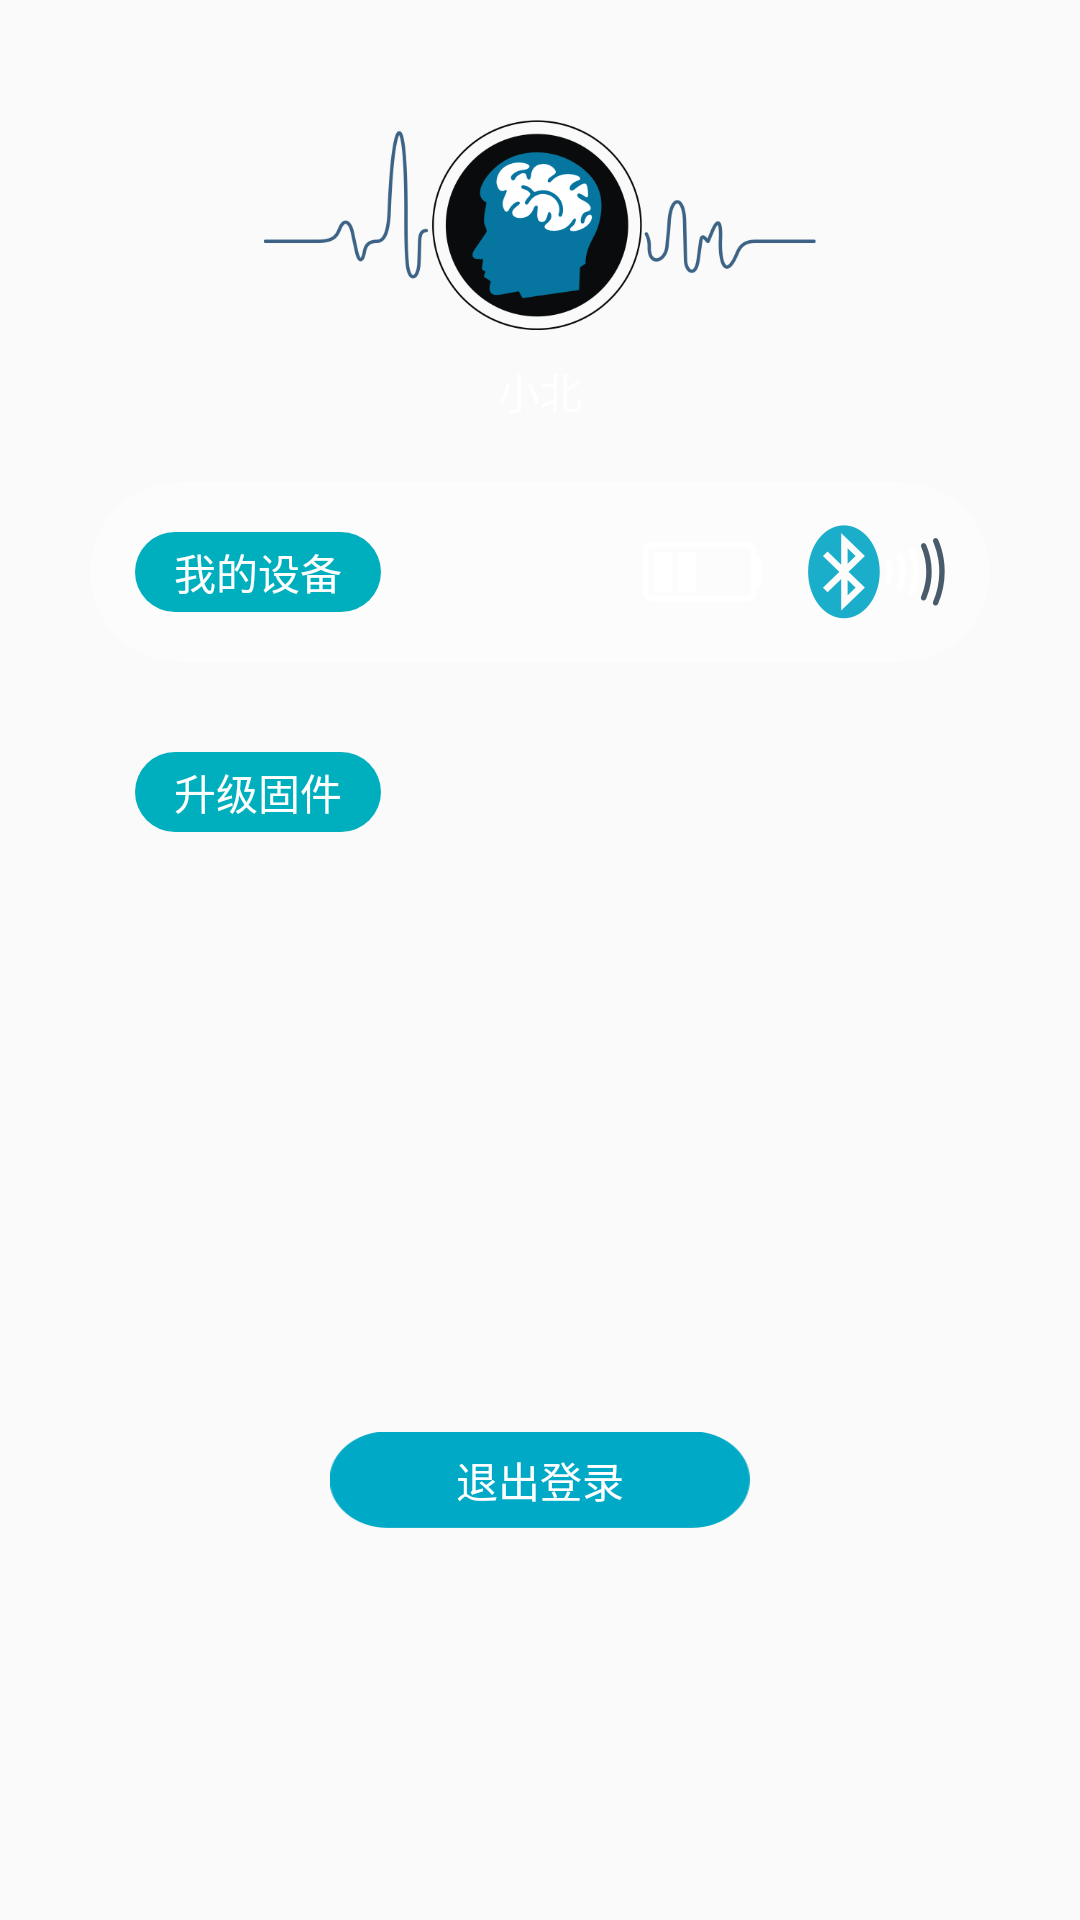

Write the Android layout XML for this screen, with the resource values it uses.
<!-- AndroidManifest.xml: application theme AppTheme -->
<!-- res/layout/setting_fragment.xml -->
<?xml version="1.0" encoding="utf-8"?>
<LinearLayout xmlns:android="http://schemas.android.com/apk/res/android"
    xmlns:tools="http://schemas.android.com/tools"
    android:layout_width="match_parent"
    android:layout_height="match_parent"
    android:orientation="vertical"
    android:padding="10dp"
    tools:context=".fragment.SettingFragment">


    <ImageView
        android:layout_width="match_parent"
        android:layout_height="70dp"
        android:layout_marginTop="30dp"
        android:clickable="true"
        android:src="@drawable/head_men" />

    <TextView
        android:id="@+id/changeMessage"
        android:layout_width="match_parent"
        android:layout_height="wrap_content"
        android:layout_marginTop="10dp"
        android:gravity="center"
        android:text="小北"
        android:textColor="@color/white" />

    <LinearLayout
        android:id="@+id/layout_device"
        android:layout_width="match_parent"
        android:layout_height="60dp"
        android:layout_margin="20dp"
        android:background="@drawable/shape_border"
        android:orientation="horizontal">

        <LinearLayout
            android:layout_width="wrap_content"
            android:layout_height="wrap_content"
            android:layout_gravity="center_vertical"
            android:layout_marginStart="15dp"
            android:background="@drawable/shape_button"
            android:orientation="horizontal"
            android:padding="3dp">

            <TextView
                android:layout_width="wrap_content"
                android:layout_height="wrap_content"
                android:layout_marginStart="10dp"
                android:layout_marginEnd="10dp"
                android:text="我的设备"
                android:textColor="@color/white" />

        </LinearLayout>

        <View
            android:layout_width="wrap_content"
            android:layout_height="wrap_content"
            android:layout_weight="1" />

        <ImageView
            android:layout_width="wrap_content"
            android:layout_height="wrap_content"
            android:layout_gravity="center_vertical"
            android:layout_marginEnd="15dp"
            android:src="@mipmap/p2" />

        <ImageView
            android:layout_width="wrap_content"
            android:layout_height="wrap_content"
            android:layout_gravity="center_vertical"
            android:layout_marginEnd="15dp"
            android:src="@mipmap/s03" />

    </LinearLayout>


    <LinearLayout
        android:layout_width="wrap_content"
        android:layout_height="wrap_content"
        android:layout_gravity="center_vertical"
        android:layout_marginLeft="35dp"
        android:layout_marginTop="10dp"
        android:background="@drawable/shape_button"
        android:orientation="horizontal"
        android:padding="3dp">

        <TextView
            android:layout_width="wrap_content"
            android:layout_height="wrap_content"
            android:layout_marginLeft="10dp"
            android:layout_marginRight="10dp"
            android:text="升级固件"
            android:textColor="@color/white" />

    </LinearLayout>


    <TextView
        android:clickable="true"
        android:layout_marginTop="200dp"
        android:layout_width="match_parent"
        android:layout_height="wrap_content"
        android:layout_marginLeft="100dp"
        android:layout_marginRight="100dp"
        android:background="@drawable/button_press2"
        android:gravity="center"
        android:layout_gravity="center|bottom"
        android:text="退出登录"
        android:textColor="@color/white" />


</LinearLayout>
<!-- resources referenced by this layout -->
<resources>
  <color name="white">#FFFFFF</color>
  <!-- drawable button_press2 (drawable) -->
  <?xml version="1.0" encoding="utf-8"?>
  <selector xmlns:android="http://schemas.android.com/apk/res/android">
      <item android:drawable="@mipmap/btn_press" android:state_pressed="true" />
      <item android:drawable="@mipmap/btn" android:state_pressed="false" />
      <item android:drawable="@mipmap/btn"/>
  </selector>
  <!-- drawable head_men (drawable) -->
  <?xml version="1.0" encoding="utf-8"?>
  <selector xmlns:android="http://schemas.android.com/apk/res/android">
      <item android:drawable="@mipmap/head_man_press" android:state_pressed="true" />
      <item android:drawable="@mipmap/head_man" android:state_pressed="false" />
      <item android:drawable="@mipmap/head_man"/>
  </selector>
  <!-- drawable shape_border (drawable) -->
  <?xml version="1.0" encoding="utf-8"?>
  <shape xmlns:android="http://schemas.android.com/apk/res/android">
      <corners android:radius="60dp" />
      <solid android:color="@color/lucency" />
  </shape>
  <!-- drawable shape_button (drawable) -->
  <?xml version="1.0" encoding="utf-8"?>
  <shape xmlns:android="http://schemas.android.com/apk/res/android">
      <corners android:radius="60dp" />
      <solid android:color="@color/device" />
  </shape>
  <!-- mipmap p2: png bitmap (mipmap-xxhdpi, 3491 bytes) -->
  <!-- mipmap s03: png bitmap (mipmap-xxhdpi, 7221 bytes) -->
  <style name="AppTheme" parent="Theme.AppCompat.Light.DarkActionBar">
          
          <item name="colorPrimary">@color/colorPrimary</item>
          <item name="colorPrimaryDark">@color/black</item>
          <item name="colorAccent">@color/colorAccent</item>
      </style>
  <color name="lucency">#4DFFFFFF</color>
  <color name="device">#00AFBD</color>
  <color name="colorPrimary">#008577</color>
  <color name="black">#000000</color>
  <color name="colorAccent">#87b8cc</color>
</resources>
